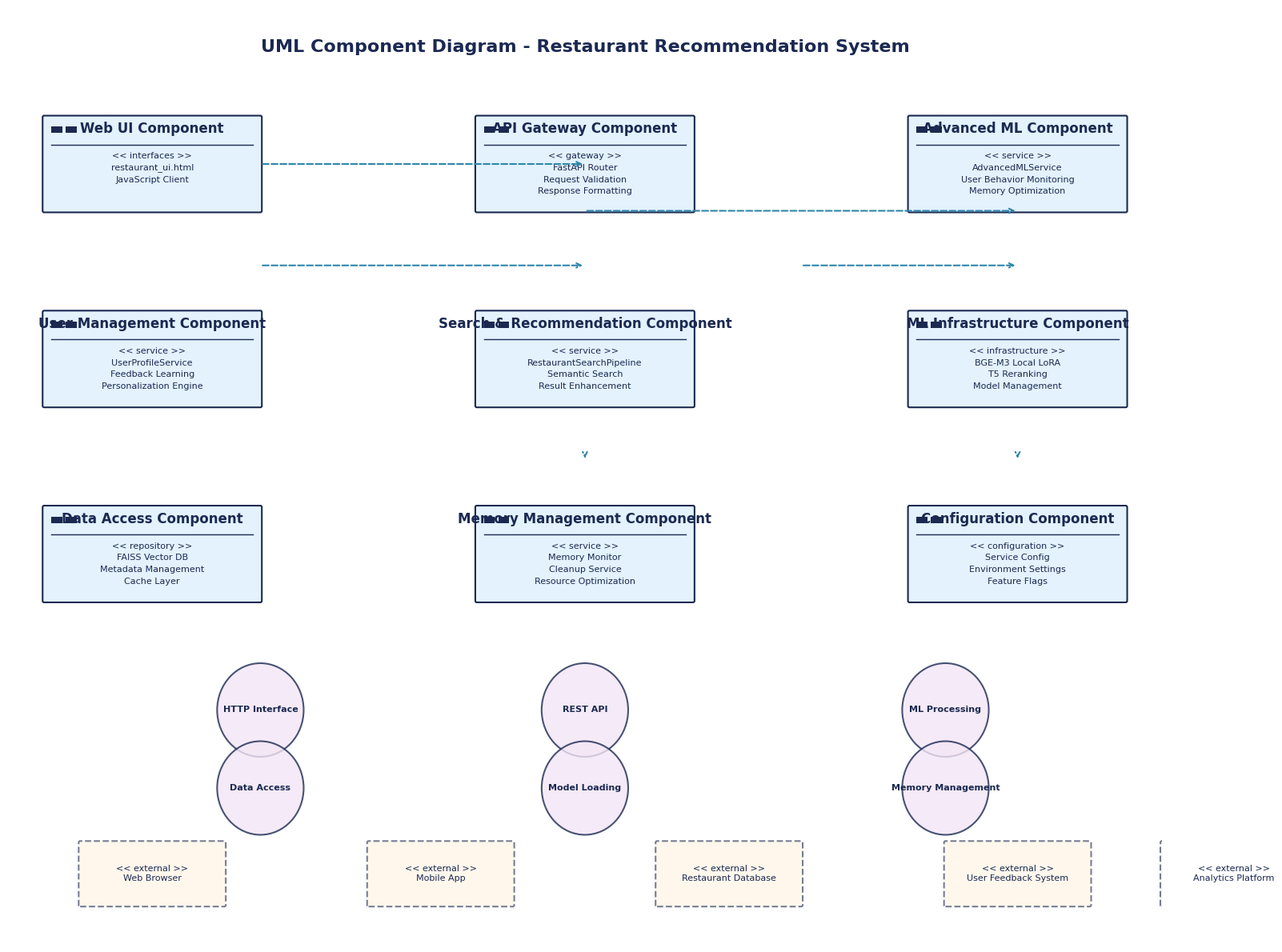
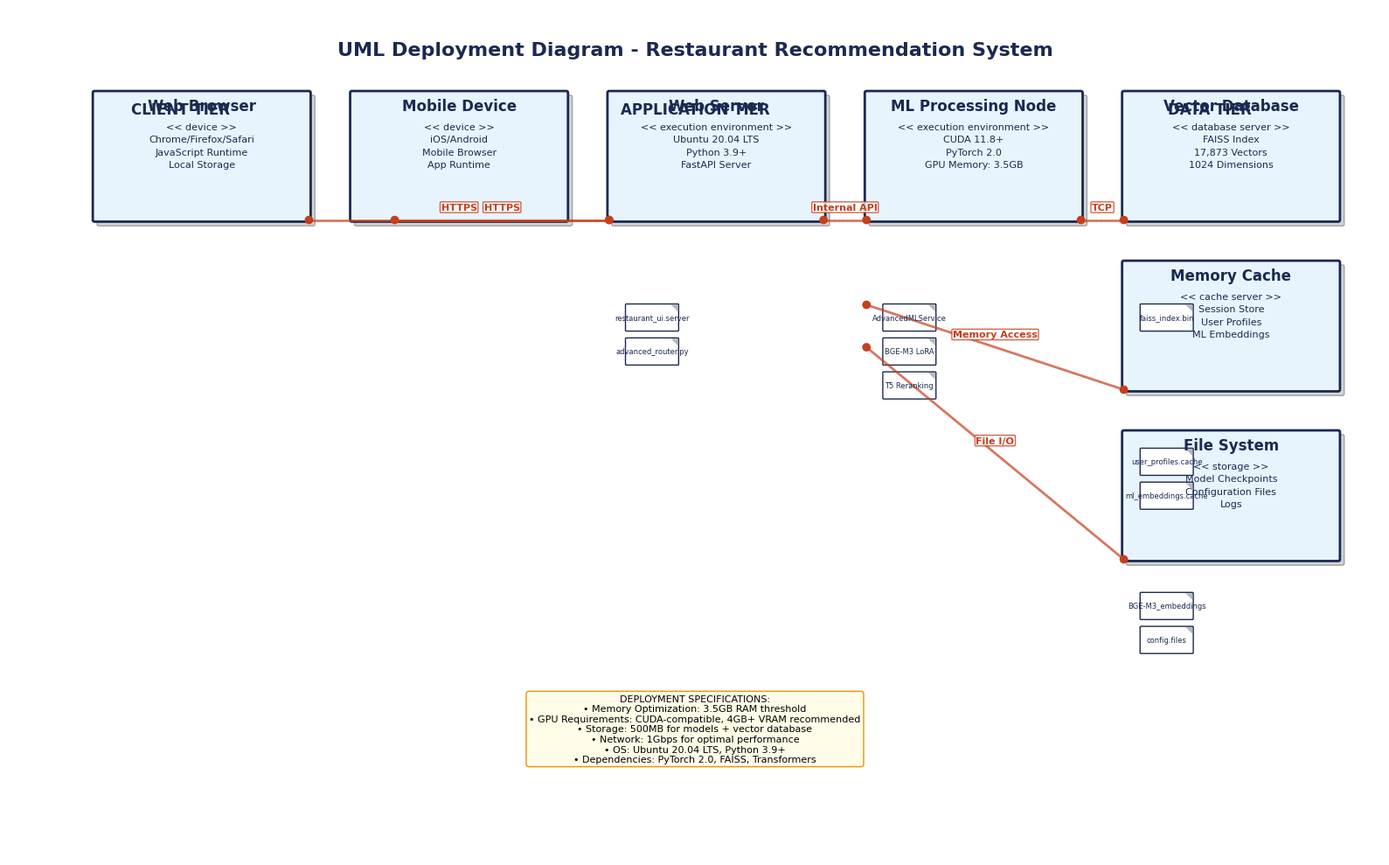

Here is the Python script that generated these plots, in order: (Note: this script raises an exception after producing the figures.)
#!/usr/bin/env python3
"""
Additional UML Diagrams for Restaurant Recommendation System
Component Diagram & Deployment Diagram
"""

import matplotlib.pyplot as plt
import matplotlib.patches as patches
from matplotlib.patches import FancyBboxPatch, Rectangle, Circle, Polygon
import numpy as np
import os

class AdditionalDiagramsVisualizer:
    """
    Enhanced Additional Diagrams Visualizer với improved precision và professional styling
    """
    
    def __init__(self):
        # Create output directory
        self.output_dir = 'architecture_diagrams'
        os.makedirs(self.output_dir, exist_ok=True)
        
        # Enhanced styling configuration
        self.colors = {
            'primary': '#2E86AB',      # Professional blue
            'secondary': '#A23B72',    # Accent purple  
            'success': '#46B59A',      # Green for processes
            'warning': '#F18F01',      # Orange for warnings
            'info': '#C73E1D',         # Red for important items
            'light': '#E8F4FD',        # Light blue background
            'dark': '#1B2951',         # Dark blue text
            'gray': '#6C757D',         # Gray for secondary text
            'white': '#FFFFFF',
            'component': '#E3F2FD',    # Light blue for components
            'interface': '#F3E5F5',    # Light purple for interfaces
            'external': '#FFF3E0'      # Light orange for external systems
        }
        
        # Enhanced text styling
        self.title_font = {'family': 'Arial', 'size': 16, 'weight': 'bold'}
        self.subtitle_font = {'family': 'Arial', 'size': 12, 'weight': 'bold'}
        self.body_font = {'family': 'Arial', 'size': 10}
        self.small_font = {'family': 'Arial', 'size': 8}
    
    def create_component_diagram(self):
        """
        Enhanced Component Diagram với precise positioning và clear dependencies
        """
        fig, ax = plt.subplots(1, 1, figsize=(16, 12))
        ax.set_xlim(0, 16)
        ax.set_ylim(0, 12)
        ax.axis('off')
        
        # Professional title
        ax.text(8, 11.5, 'UML Component Diagram - Restaurant Recommendation System', 
                ha='center', va='center', fontdict=self.title_font, color=self.colors['dark'])
        
        # Grid-based component positioning
        components = {
            # Top tier - User Interface
            'web_ui': (2, 10, 3, 1.2, 'Web UI Component'),
            'api_gateway': (8, 10, 3, 1.2, 'API Gateway Component'),
            'ml_component': (14, 10, 3, 1.2, 'Advanced ML Component'),
            
            # Middle tier - Business Logic
            'user_mgmt': (2, 7.5, 3, 1.2, 'User Management Component'),
            'search_rec': (8, 7.5, 3, 1.2, 'Search & Recommendation Component'), 
            'ml_infra': (14, 7.5, 3, 1.2, 'ML Infrastructure Component'),
            
            # Bottom tier - Infrastructure
            'data_access': (2, 5, 3, 1.2, 'Data Access Component'),
            'memory_mgmt': (8, 5, 3, 1.2, 'Memory Management Component'),
            'config': (14, 5, 3, 1.2, 'Configuration Component')
        }
        
        # Component content definitions
        component_content = {
            'web_ui': ['<< interfaces >>', 'restaurant_ui.html', 'JavaScript Client'],
            'api_gateway': ['<< gateway >>', 'FastAPI Router', 'Request Validation', 'Response Formatting'],
            'ml_component': ['<< service >>', 'AdvancedMLService', 'User Behavior Monitoring', 'Memory Optimization'],
            
            'user_mgmt': ['<< service >>', 'UserProfileService', 'Feedback Learning', 'Personalization Engine'],
            'search_rec': ['<< service >>', 'RestaurantSearchPipeline', 'Semantic Search', 'Result Enhancement'],
            'ml_infra': ['<< infrastructure >>', 'BGE-M3 Local LoRA', 'T5 Reranking', 'Model Management'],
            
            'data_access': ['<< repository >>', 'FAISS Vector DB', 'Metadata Management', 'Cache Layer'],
            'memory_mgmt': ['<< service >>', 'Memory Monitor', 'Cleanup Service', 'Resource Optimization'],
            'config': ['<< configuration >>', 'Service Config', 'Environment Settings', 'Feature Flags']
        }
        
        # Draw components
        for key, (x, y, width, height, name) in components.items():
            content = component_content.get(key, [])
            self._draw_component(ax, x, y, width, height, name, content)
        
        # Interfaces (circles below components)
        interfaces = [
            (3.5, 3, 'HTTP Interface'),
            (8, 3, 'REST API'),
            (13, 3, 'ML Processing'),
            (3.5, 2, 'Data Access'),
            (13, 2, 'Memory Management'),
            (8, 2, 'Model Loading')
        ]
        
        for x, y, name in interfaces:
            self._draw_interface(ax, x, y, 1.2, 0.6, name, self.colors['interface'])
        
        # External systems (dashed boxes)
        external_systems = [
            (1, 0.5, 2, 0.8, 'Web Browser'),
            (5, 0.5, 2, 0.8, 'Mobile App'),
            (9, 0.5, 2, 0.8, 'Restaurant Database'),
            (13, 0.5, 2, 0.8, 'User Feedback System'),
            (16, 0.5, 2, 0.8, 'Analytics Platform')
        ]
        
        for x, y, width, height, name in external_systems:
            self._draw_external_system(ax, x, y, width, height, name, self.colors['external'])
        
        # Dependencies (dashed lines)
        dependencies = [
            ((3.5, 10), (8, 10)),       # Web UI -> API Gateway
            ((8, 9.4), (14, 9.4)),      # API Gateway -> ML Component
            ((3.5, 8.7), (8, 8.7)),     # User Mgmt -> Search & Rec
            ((11, 8.7), (14, 8.7)),     # Search & Rec -> ML Infra
            ((8, 6.3), (8, 6.2)),       # Search & Rec -> Memory Mgmt
            ((14, 6.3), (14, 6.2)),     # ML Infra -> Config
        ]
        
        for start, end in dependencies:
            self._draw_dependency(ax, start, end)
        
        plt.tight_layout()
        plt.savefig(os.path.join(self.output_dir, 'restaurant_component_diagram.png'), 
                   dpi=300, bbox_inches='tight', facecolor='white', edgecolor='none')
        plt.close()

    def create_deployment_diagram(self):
        """
        Enhanced Deployment Diagram với 3-tier architecture và precise specifications
        """
        fig, ax = plt.subplots(1, 1, figsize=(16, 10))
        ax.set_xlim(0, 16)
        ax.set_ylim(0, 10)
        ax.axis('off')
        
        # Professional title
        ax.text(8, 9.5, 'UML Deployment Diagram - Restaurant Recommendation System', 
                ha='center', va='center', fontdict=self.title_font, color=self.colors['dark'])
        
        # Tier headers
        tier_headers = [
            (2, 8.8, 'CLIENT TIER'),
            (8, 8.8, 'APPLICATION TIER'),
            (14, 8.8, 'DATA TIER')
        ]
        
        for x, y, text in tier_headers:
            ax.text(x, y, text, ha='center', va='center', 
                   fontdict=self.subtitle_font, color=self.colors['dark'])
        
        # Nodes (deployment targets)
        nodes = {
            # Client Tier
            'web_browser': (1, 7.5, 2.5, 1.5, 'Web Browser'),
            'mobile': (4, 7.5, 2.5, 1.5, 'Mobile Device'),
            
            # Application Tier  
            'web_server': (7, 7.5, 2.5, 1.5, 'Web Server'),
            'ml_node': (10, 7.5, 2.5, 1.5, 'ML Processing Node'),
            
            # Data Tier
            'vector_db': (13, 7.5, 2.5, 1.5, 'Vector Database'),
            'cache': (13, 5.5, 2.5, 1.5, 'Memory Cache'),
            'filesystem': (13, 3.5, 2.5, 1.5, 'File System')
        }
        
        # Node specifications
        node_specs = {
            'web_browser': ['<< device >>', 'Chrome/Firefox/Safari', 'JavaScript Runtime', 'Local Storage'],
            'mobile': ['<< device >>', 'iOS/Android', 'Mobile Browser', 'App Runtime'],
            'web_server': ['<< execution environment >>', 'Ubuntu 20.04 LTS', 'Python 3.9+', 'FastAPI Server'],
            'ml_node': ['<< execution environment >>', 'CUDA 11.8+', 'PyTorch 2.0', 'GPU Memory: 3.5GB'],
            'vector_db': ['<< database server >>', 'FAISS Index', '17,873 Vectors', '1024 Dimensions'],
            'cache': ['<< cache server >>', 'Session Store', 'User Profiles', 'ML Embeddings'],
            'filesystem': ['<< storage >>', 'Model Checkpoints', 'Configuration Files', 'Logs']
        }
        
        # Draw nodes
        for key, (x, y, width, height, name) in nodes.items():
            specs = node_specs.get(key, [])
            self._draw_node(ax, x, y, width, height, name, specs)
        
        # Artifacts (deployed components)
        artifacts = [
            # Web Server artifacts
            (7.2, 6.2, 0.6, 0.3, 'restaurant_ui.server'),
            (7.2, 5.8, 0.6, 0.3, 'advanced_router.py'),
            
            # ML Node artifacts  
            (10.2, 6.2, 0.6, 0.3, 'AdvancedMLService'),
            (10.2, 5.8, 0.6, 0.3, 'BGE-M3 LoRA'),
            (10.2, 5.4, 0.6, 0.3, 'T5 Reranking'),
            
            # Data artifacts
            (13.2, 6.2, 0.6, 0.3, 'faiss_index.bin'),
            (13.2, 4.5, 0.6, 0.3, 'user_profiles.cache'),
            (13.2, 4.1, 0.6, 0.3, 'ml_embeddings.cache'),
            (13.2, 2.8, 0.6, 0.3, 'BGE-M3_embeddings'),
            (13.2, 2.4, 0.6, 0.3, 'config.files')
        ]
        
        for x, y, width, height, name in artifacts:
            self._draw_artifact(ax, x, y, width, height, name)
        
        # Network connections
        connections = [
            ((3.5, 7.5), (7, 7.5), 'HTTPS'),
            ((4.5, 7.5), (7, 7.5), 'HTTPS'),
            ((9.5, 7.5), (10, 7.5), 'Internal API'),
            ((12.5, 7.5), (13, 7.5), 'TCP'),
            ((10, 6.5), (13, 5.5), 'Memory Access'),
            ((10, 6), (13, 3.5), 'File I/O')
        ]
        
        for start, end, label in connections:
            self._draw_connection(ax, start, end, label)
        
        # Deployment specifications box
        spec_text = """DEPLOYMENT SPECIFICATIONS:
• Memory Optimization: 3.5GB RAM threshold
• GPU Requirements: CUDA-compatible, 4GB+ VRAM recommended
• Storage: 500MB for models + vector database
• Network: 1Gbps for optimal performance
• OS: Ubuntu 20.04 LTS, Python 3.9+
• Dependencies: PyTorch 2.0, FAISS, Transformers"""
        
        ax.text(8, 1.5, spec_text, ha='center', va='center', 
                fontdict=self.small_font, bbox=dict(boxstyle="round,pad=0.3",
                facecolor='#FFFDE7', edgecolor=self.colors['warning'], linewidth=1))
        
        plt.tight_layout()
        plt.savefig(os.path.join(self.output_dir, 'restaurant_deployment_diagram.png'), 
                   dpi=300, bbox_inches='tight', facecolor='white', edgecolor='none')
        plt.close()

    def create_data_flow_diagram(self):
        """
        Enhanced Data Flow Diagram với layout tối ưu và font size lớn
        """
        fig, ax = plt.subplots(1, 1, figsize=(16, 12))  # Tăng size
        ax.set_xlim(0, 16)
        ax.set_ylim(0, 12)
        ax.axis('off')
        
        # Professional title
        ax.text(8, 11.5, 'Data Flow Diagram - Restaurant Recommendation System', 
                ha='center', va='center', fontsize=18, fontweight='bold', color=self.colors['dark'])
        
        # External entities (rectangles)
        user_pos = (1.5, 9)
        admin_pos = (14.5, 9)
        
        # Processes (circles) với improved positioning
        process_positions = {
            'receive_query': (4, 9),
            'process_recommendation': (8, 9),
            'generate_response': (12, 9),
            'process_feedback': (2, 6),
            'update_profile': (6, 6),
            'ml_training': (10, 6)
        }
        
        # Data stores (open rectangles)
        datastore_positions = {
            'user_profiles': (3, 3),
            'restaurant_db': (8, 3),
            'ml_models': (13, 3),
            'feedback_data': (5.5, 1.5),
            'cache_sessions': (10.5, 1.5)
        }
        
        # Draw external entities với enhanced styling
        self._draw_external_entity_v2(ax, user_pos[0], user_pos[1], 'User')
        self._draw_external_entity_v2(ax, admin_pos[0], admin_pos[1], 'Admin')
        
        # Draw processes (circles) với enhanced styling
        process_radius = 0.8
        process_labels = {
            'receive_query': '1\nReceive\nUser Query',
            'process_recommendation': '2\nProcess\nRecommendation',
            'generate_response': '3\nGenerate\nPersonalized Results',
            'process_feedback': '4\nProcess\nUser Feedback',
            'update_profile': '5\nUpdate\nUser Profile',
            'ml_training': '6\nML Model\nTraining'
        }
        
        for proc_id, pos in process_positions.items():
            label = process_labels[proc_id]
            self._draw_process_circle_v2(ax, pos[0], pos[1], process_radius, label)
        
        # Draw data stores với enhanced styling
        datastore_width, datastore_height = 2.5, 0.6
        datastore_labels = {
            'user_profiles': 'D1\nUser\nProfiles',
            'restaurant_db': 'D2\nRestaurant\nDatabase',
            'ml_models': 'D3\nML Models\n& Embeddings',
            'feedback_data': 'D4\nFeedback\nData',
            'cache_sessions': 'D5\nCache &\nSessions'
        }
        
        for ds_id, pos in datastore_positions.items():
            label = datastore_labels[ds_id]
            self._draw_datastore_v2(ax, pos[0], pos[1], datastore_width, datastore_height, label)
        
        # Enhanced data flows với clear labels
        data_flows = [
            # User interactions
            (user_pos, process_positions['receive_query'], 'search query'),
            (process_positions['receive_query'], process_positions['process_recommendation'], 'processed query'),
            (process_positions['process_recommendation'], process_positions['generate_response'], 'candidates'),
            (process_positions['generate_response'], user_pos, 'recommendations'),
            
            # Feedback flow
            (user_pos, process_positions['process_feedback'], 'user feedback'),
            (process_positions['process_feedback'], process_positions['update_profile'], 'feedback signals'),
            
            # Data store interactions
            (process_positions['receive_query'], datastore_positions['user_profiles'], 'user context'),
            (datastore_positions['user_profiles'], process_positions['process_recommendation'], 'user preferences'),
            (process_positions['process_recommendation'], datastore_positions['restaurant_db'], 'search criteria'),
            (datastore_positions['restaurant_db'], process_positions['process_recommendation'], 'restaurant data'),
            (process_positions['process_recommendation'], datastore_positions['ml_models'], 'query embedding'),
            (datastore_positions['ml_models'], process_positions['generate_response'], 'similarity scores'),
            
            # Profile and learning flows
            (process_positions['update_profile'], datastore_positions['user_profiles'], 'updated profile'),
            (process_positions['process_feedback'], datastore_positions['feedback_data'], 'feedback events'),
            (datastore_positions['feedback_data'], process_positions['ml_training'], 'training data'),
            (process_positions['ml_training'], datastore_positions['ml_models'], 'trained models'),
            
            # Cache flows
            (process_positions['generate_response'], datastore_positions['cache_sessions'], 'session data'),
            (datastore_positions['cache_sessions'], process_positions['process_recommendation'], 'cached results'),
            
            # Admin flows
            (admin_pos, process_positions['ml_training'], 'system config'),
            (datastore_positions['ml_models'], admin_pos, 'model metrics')
        ]
        
        # Draw data flows với enhanced styling
        for start_pos, end_pos, label in data_flows:
            self._draw_data_flow_v2(ax, start_pos, end_pos, label)
        
        # Add system boundary
        self._draw_system_boundary_v2(ax, 0.5, 0.5, 15, 10.5, 
                                    'Restaurant Recommendation System Boundary')
        
        # Add legend
        legend_text = """Legend:
        ○ Processes (numbered 1-6)
        ⬜ External Entities  
        ▬ Data Stores (D1-D5)
        → Data Flows"""
        
        ax.text(0.5, 11, legend_text, fontsize=10, fontweight='bold',
               bbox=dict(boxstyle="round,pad=0.3", facecolor=self.colors['light'], 
                        edgecolor=self.colors['primary'], alpha=0.9))
        
        plt.tight_layout()
        plt.savefig(os.path.join(self.output_dir, 'restaurant_data_flow_diagram.png'), 
                   dpi=300, bbox_inches='tight', facecolor='white', edgecolor='none')
        plt.close()

    # Enhanced helper methods
    def _draw_component(self, ax, x, y, width, height, name, content):
        """Draw enhanced component box"""
        # Main component box
        box = FancyBboxPatch(
            (x - width/2, y - height/2), width, height,
            boxstyle="round,pad=0.02",
            facecolor=self.colors['component'],
            edgecolor=self.colors['dark'],
            linewidth=1.5
        )
        ax.add_patch(box)
        
        # Component symbol (two small rectangles in top-left)
        symbol_x = x - width/2 + 0.1
        symbol_y = y + height/2 - 0.2
        
        ax.add_patch(Rectangle((symbol_x, symbol_y), 0.15, 0.08, 
                              facecolor=self.colors['dark']))
        ax.add_patch(Rectangle((symbol_x + 0.2, symbol_y), 0.15, 0.08, 
                              facecolor=self.colors['dark']))
        
        # Component name
        ax.text(x, y + height/2 - 0.15, name, ha='center', va='center',
                fontdict=self.subtitle_font, color=self.colors['dark'])
        
        # Separator line
        ax.plot([x - width/2 + 0.1, x + width/2 - 0.1], 
               [y + height/2 - 0.35, y + height/2 - 0.35], 
               color=self.colors['dark'], linewidth=1)
        
        # Content lines
        if content:
            line_height = 0.15
            start_y = y + height/2 - 0.5
            for i, line in enumerate(content):
                ax.text(x, start_y - i * line_height, line, ha='center', va='center',
                       fontdict=self.small_font, color=self.colors['dark'])

    def _draw_interface(self, ax, x, y, width, height, name, color):
        """Draw interface as circle"""
        circle = Circle((x, y), width/2, facecolor=color, 
                       edgecolor=self.colors['dark'], linewidth=1.5, alpha=0.8)
        ax.add_patch(circle)
        ax.text(x, y, name, ha='center', va='center', 
               fontdict=self.small_font, color=self.colors['dark'], weight='bold')

    def _draw_external_system(self, ax, x, y, width, height, name, color):
        """Draw external system với dashed border"""
        box = FancyBboxPatch(
            (x, y), width, height,
            boxstyle="round,pad=0.02",
            facecolor=color,
            edgecolor=self.colors['dark'],
            linewidth=1.5,
            linestyle='--',
            alpha=0.6
        )
        ax.add_patch(box)
        ax.text(x + width/2, y + height/2, '<< external >>\n' + name, 
               ha='center', va='center', fontdict=self.small_font, color=self.colors['dark'])

    def _draw_dependency(self, ax, start, end):
        """Draw dependency với dashed line"""
        ax.annotate('', xy=end, xytext=start,
                   arrowprops=dict(arrowstyle='->', lw=1.5, 
                                 color=self.colors['primary'], linestyle='--'))

    def _draw_node(self, ax, x, y, width, height, name, specs):
        """Draw deployment node với 3D effect"""
        # Main box
        main_box = FancyBboxPatch(
            (x, y), width, height,
            boxstyle="round,pad=0.02",
            facecolor=self.colors['light'],
            edgecolor=self.colors['dark'],
            linewidth=2
        )
        ax.add_patch(main_box)
        
        # 3D effect (offset shadow)
        shadow_offset = 0.05
        shadow_box = FancyBboxPatch(
            (x + shadow_offset, y - shadow_offset), width, height,
            boxstyle="round,pad=0.02",
            facecolor=self.colors['gray'],
            alpha=0.3,
            zorder=-1
        )
        ax.add_patch(shadow_box)
        
        # Node name
        ax.text(x + width/2, y + height - 0.15, name, ha='center', va='center',
                fontdict=self.subtitle_font, color=self.colors['dark'])
        
        # Specifications
        if specs:
            line_height = 0.15
            start_y = y + height - 0.4
            for i, spec in enumerate(specs):
                ax.text(x + width/2, start_y - i * line_height, spec, 
                       ha='center', va='center', fontdict=self.small_font, 
                       color=self.colors['dark'])

    def _draw_artifact(self, ax, x, y, width, height, name):
        """Draw deployment artifact"""
        # Create artifact shape (rectangle with folded corner)
        main_rect = FancyBboxPatch(
            (x, y), width, height,
            boxstyle="round,pad=0.01",
            facecolor=self.colors['white'],
            edgecolor=self.colors['dark'],
            linewidth=1
        )
        ax.add_patch(main_rect)
        
        # Folded corner triangle
        corner_size = 0.08
        triangle = Polygon([(x + width - corner_size, y + height),
                           (x + width, y + height - corner_size),
                           (x + width, y + height)],
                          facecolor=self.colors['gray'], alpha=0.5)
        ax.add_patch(triangle)
        
        # Artifact name
        ax.text(x + width/2, y + height/2, name, ha='center', va='center',
                fontdict={'family': 'Arial', 'size': 6}, color=self.colors['dark'])

    def _draw_connection(self, ax, start, end, label):
        """Draw network connection với label"""
        # Connection line
        ax.plot([start[0], end[0]], [start[1], end[1]], 
               color=self.colors['info'], linewidth=2, alpha=0.7)
        
        # Connection points (circles)
        ax.add_patch(Circle(start, 0.05, facecolor=self.colors['info']))
        ax.add_patch(Circle(end, 0.05, facecolor=self.colors['info']))
        
        # Label
        mid_x = (start[0] + end[0]) / 2
        mid_y = (start[1] + end[1]) / 2
        ax.text(mid_x, mid_y + 0.15, label, ha='center', va='center',
                fontdict=self.small_font, color=self.colors['info'], weight='bold',
                bbox=dict(boxstyle="round,pad=0.1", facecolor=self.colors['white'], 
                         edgecolor=self.colors['info'], alpha=0.8))

    def _draw_external_entity_v2(self, ax, x, y, label):
        """Draw external entity với enhanced styling"""
        width, height = 1.5, 0.8
        
        entity_box = FancyBboxPatch(
            (x - width/2, y - height/2), width, height,
            boxstyle="square,pad=0.05",
            facecolor=self.colors['accent1'],
            edgecolor=self.colors['dark'],
            linewidth=2,
            alpha=0.9
        )
        ax.add_patch(entity_box)
        
        ax.text(x, y, label, ha='center', va='center', 
                fontsize=12, fontweight='bold', color=self.colors['dark'])

    def _draw_process_circle_v2(self, ax, x, y, radius, label):
        """Draw process circle với enhanced styling"""
        circle = Circle((x, y), radius, 
                       facecolor=self.colors['success'], 
                       edgecolor=self.colors['dark'],
                       linewidth=2, alpha=0.85)
        ax.add_patch(circle)
        
        ax.text(x, y, label, ha='center', va='center', 
                fontsize=9, fontweight='bold', color=self.colors['white'])

    def _draw_datastore_v2(self, ax, x, y, width, height, label):
        """Draw data store với enhanced styling"""
        # Main rectangle với open left side
        rect = Rectangle((x - width/2, y - height/2), width, height,
                        facecolor=self.colors['warning'], 
                        edgecolor=self.colors['dark'],
                        linewidth=2, alpha=0.8)
        ax.add_patch(rect)
        
        # Open left side
        ax.plot([x - width/2, x - width/2], 
               [y - height/2, y + height/2], 
               color='white', linewidth=3)
        
        ax.text(x, y, label, ha='center', va='center', 
                fontsize=9, fontweight='bold', color=self.colors['dark'])

    def _draw_data_flow_v2(self, ax, start_pos, end_pos, label):
        """Draw data flow arrow với enhanced styling và labels"""
        start_x, start_y = start_pos
        end_x, end_y = end_pos
        
        # Calculate arrow offset để avoid overlap với shapes
        dx = end_x - start_x
        dy = end_y - start_y
        length = (dx**2 + dy**2)**0.5
        
        if length > 0:
            # Normalize direction
            dx_norm = dx / length
            dy_norm = dy / length
            
            # Offset start and end points
            offset = 0.5
            start_x_offset = start_x + dx_norm * offset
            start_y_offset = start_y + dy_norm * offset
            end_x_offset = end_x - dx_norm * offset
            end_y_offset = end_y - dy_norm * offset
            
            # Draw arrow
            ax.annotate('', xy=(end_x_offset, end_y_offset), 
                       xytext=(start_x_offset, start_y_offset),
                       arrowprops=dict(arrowstyle='->', lw=1.5, 
                                     color=self.colors['primary'], alpha=0.8))
            
            # Add label ở midpoint
            mid_x = (start_x + end_x) / 2
            mid_y = (start_y + end_y) / 2
            
            # Offset label slightly để avoid overlap với arrow
            label_offset = 0.2
            if abs(dx) > abs(dy):  # More horizontal
                label_y = mid_y + label_offset if dy >= 0 else mid_y - label_offset
                label_x = mid_x
            else:  # More vertical
                label_x = mid_x + label_offset if dx >= 0 else mid_x - label_offset
                label_y = mid_y
            
            ax.text(label_x, label_y, label, ha='center', va='center', 
                   fontsize=8, color=self.colors['dark'], fontweight='bold',
                   bbox=dict(boxstyle="round,pad=0.1", facecolor='white', 
                            edgecolor='none', alpha=0.8))

    def _draw_system_boundary_v2(self, ax, x, y, width, height, label):
        """Draw system boundary với enhanced styling"""
        boundary_rect = Rectangle((x, y), width, height,
                                fill=False, edgecolor=self.colors['secondary'],
                                linewidth=3, linestyle='--', alpha=0.7)
        ax.add_patch(boundary_rect)
        
        ax.text(x + width/2, y + height + 0.2, label, ha='center', va='bottom',
               fontsize=12, fontweight='bold', color=self.colors['secondary'])

def main():
    """Main function để tạo additional diagrams"""
    print("🎨 Generating Additional UML Diagrams...")
    
    visualizer = AdditionalDiagramsVisualizer()
    
    # Create additional diagrams
    print("🧩 Creating Component Diagram...")
    visualizer.create_component_diagram()
    
    print("🚀 Creating Deployment Diagram...")
    visualizer.create_deployment_diagram()
    
    print("📊 Creating Data Flow Diagram...")
    visualizer.create_data_flow_diagram()
    
    print("✅ Additional diagrams created successfully!")
    print("📁 Files saved:")
    print("   - restaurant_component_diagram.png")
    print("   - restaurant_deployment_diagram.png")
    print("   - restaurant_data_flow_diagram.png")

if __name__ == "__main__":
    main() 
